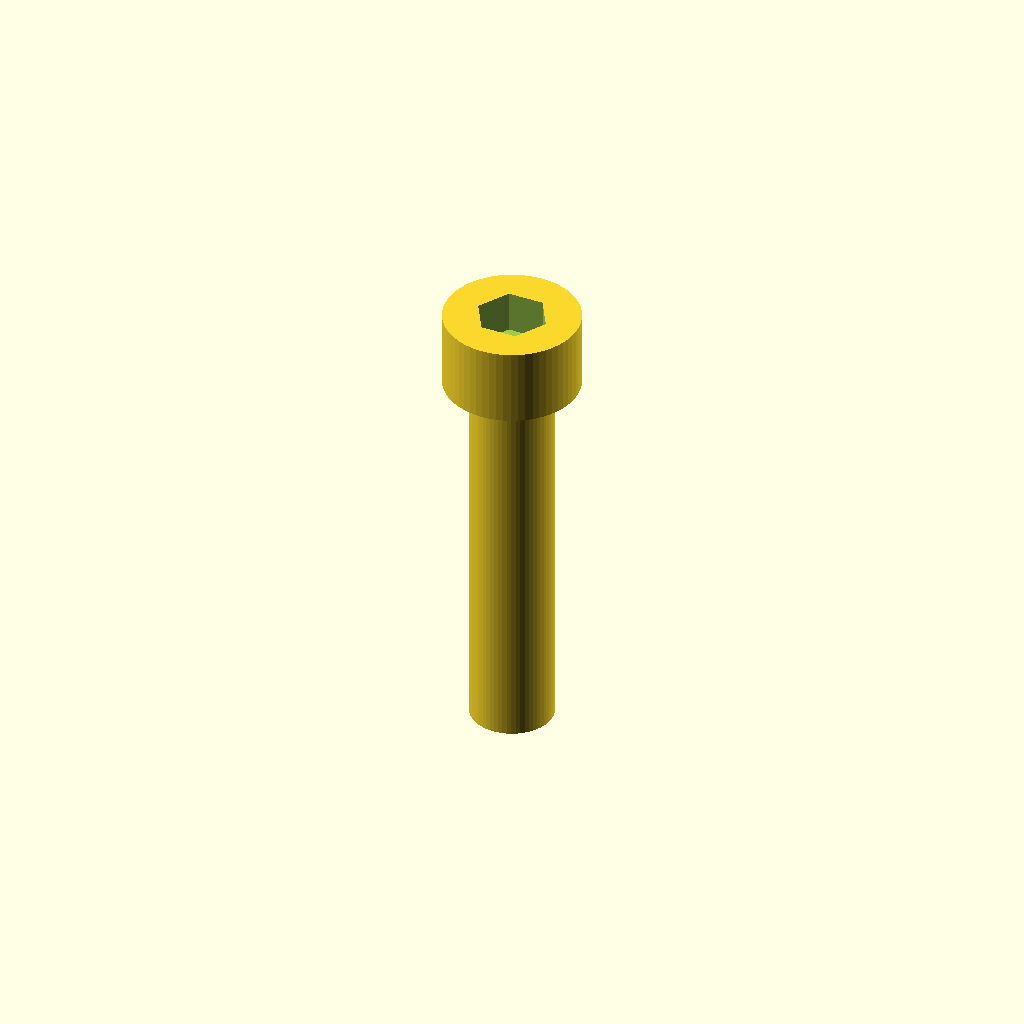
Cell 1: the model at its default parameters.
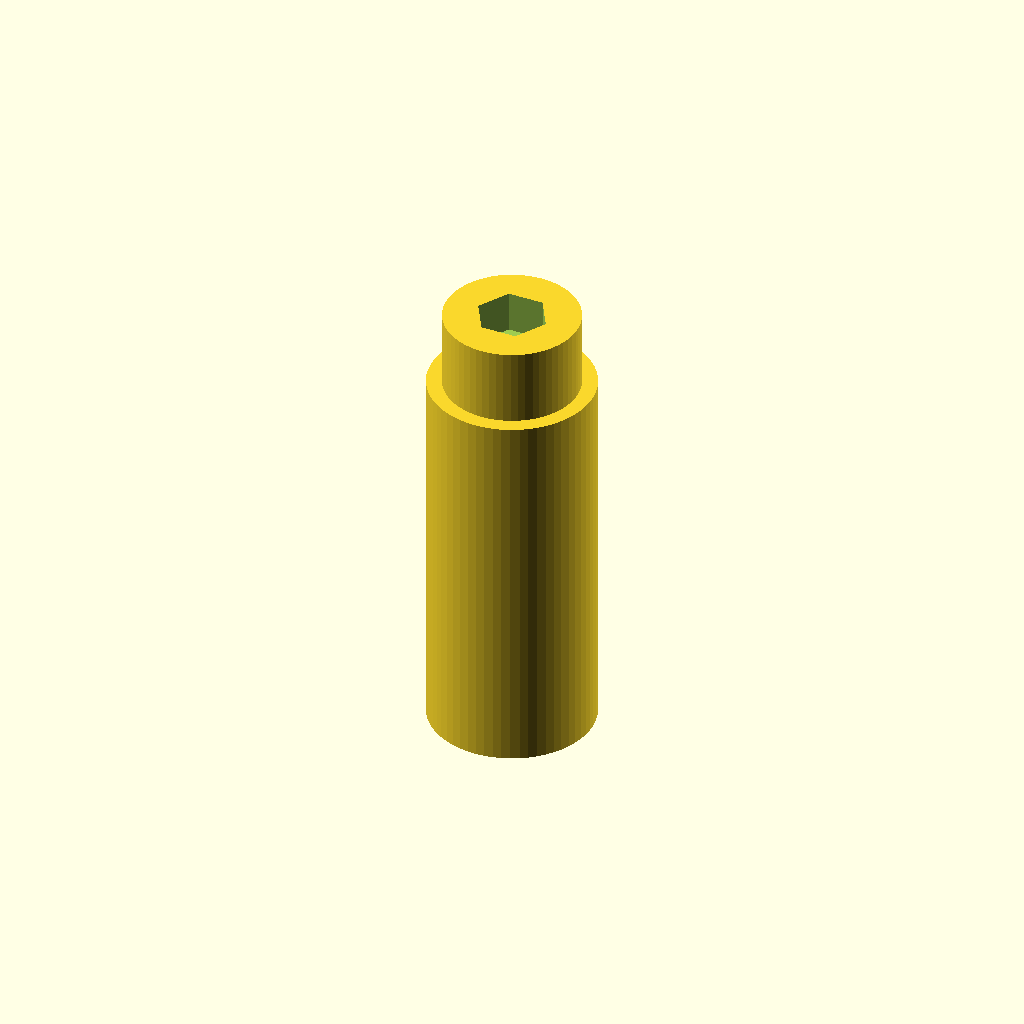
Cell 2 — shaft_d set to 8.6, the other parameters unchanged.
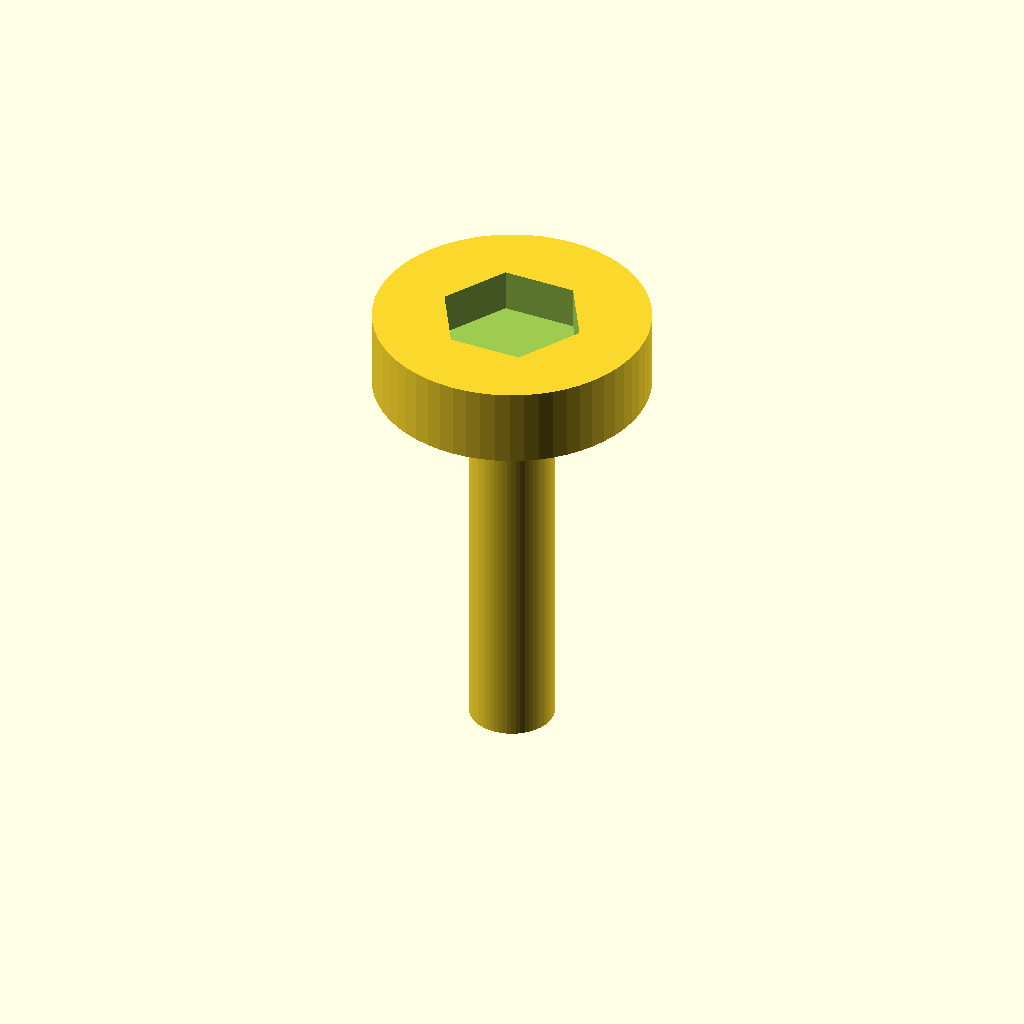
Cell 3: head_d = 14 (everything else at default).
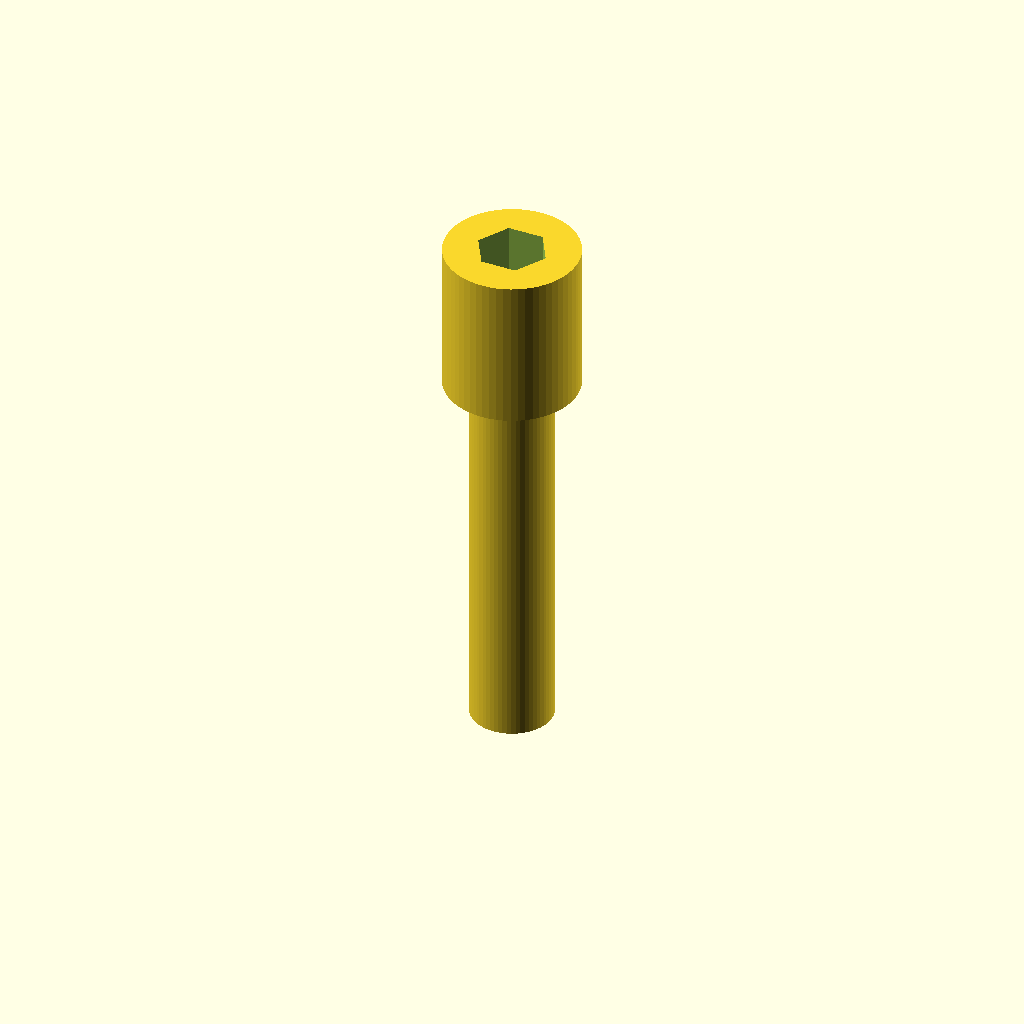
Cell 4 — head_h set to 8, the other parameters unchanged.
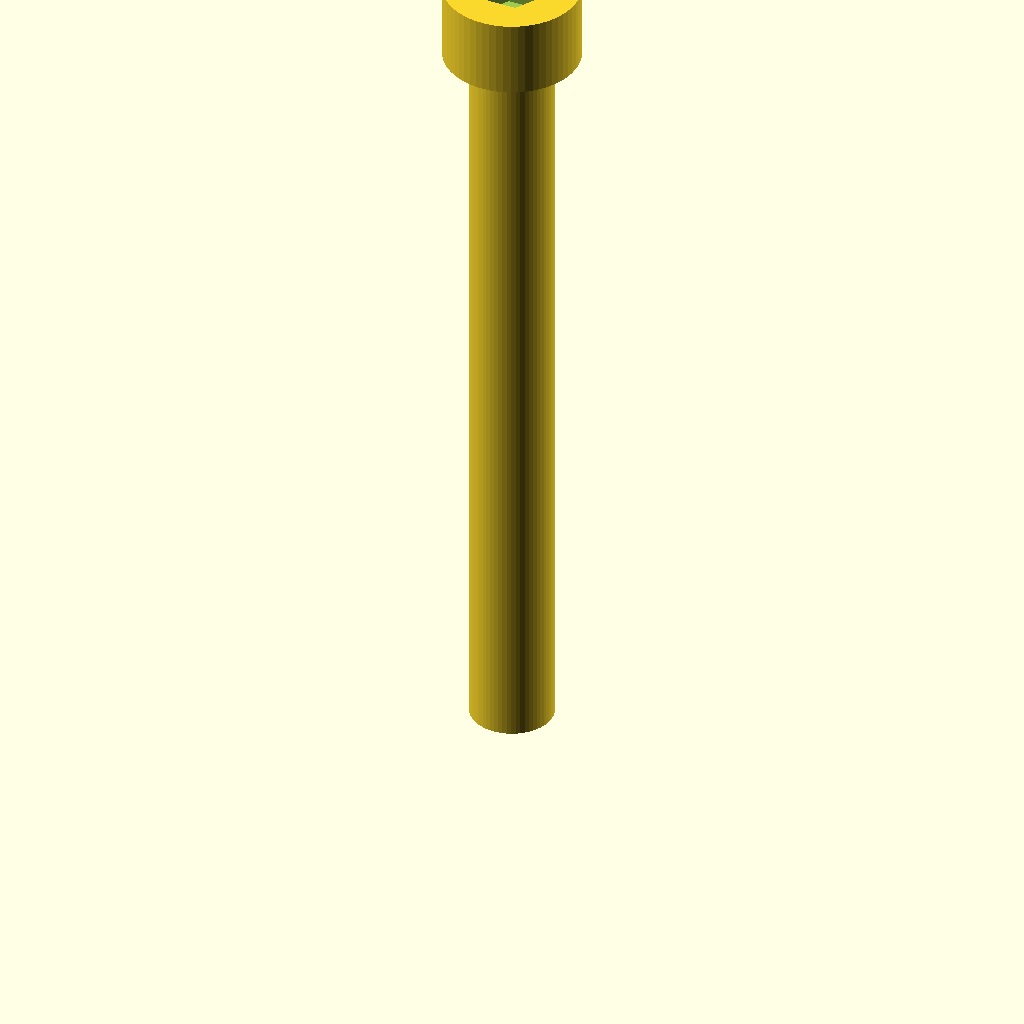
Cell 5: the same model with shaft_l = 40.
One fixed orthographic camera (rotation 55°, 0°, 25°; colour scheme Cornfield) for every cell.
Source of the model, optional_data/data/parts/part_0391.scad:
// Socket-head cap screw, smooth printable representation.
$fn = 60;
eps = 0.02;
shaft_d = 4.3;
head_d = 7;
head_h = 4;
shaft_l = 20;
socket_flat = head_d * 0.46;
socket_depth = head_h * 0.55;
difference() {
    union() {
        cylinder(d = shaft_d, h = shaft_l);
        translate([0, 0, shaft_l]) cylinder(d = head_d, h = head_h);
    }
    translate([0, 0, shaft_l + head_h - socket_depth + eps])
        cylinder(d = socket_flat / cos(30), h = socket_depth + eps, $fn = 6);
}
Customizer parameters (derived from the source; name, type, default, range or options):
eps: number, default 0.02
shaft_d: number, default 4.3
head_d: number, default 7
head_h: number, default 4
shaft_l: number, default 20
